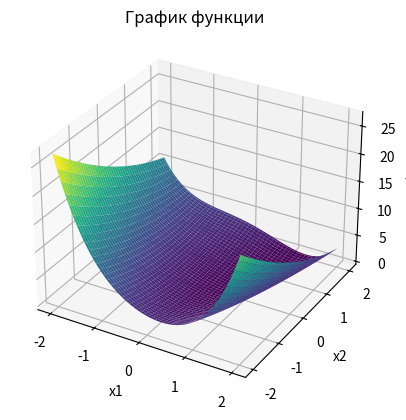

This figure's Python source:
import numpy as np
import matplotlib.pyplot as plt


def f2(x):
    return 0.5 * (x[1] - x[0] ** 2) ** 2 + (1 - x[0]) ** 2


def gradient_f2(x):
    grad = np.zeros(2)
    grad[0] = -2 * (1 - x[0]) - 2 * (x[1] - x[0] ** 2) * 2 * x[0]
    grad[1] = 2 * (x[1] - x[0] ** 2)
    return grad


def marquardt_method(x0, f, gradient_f, epsilon=1e-6, max_iterations=100):
    x = x0.copy()
    lambd = 0.01  # Initial damping factor
    iteration = 0

    while np.linalg.norm(gradient_f(x)) > epsilon and iteration < max_iterations:
        gradient = gradient_f(x)
        hessian = np.zeros((2, 2))
        hessian[0, 0] = 2 + 12 * x[0] ** 2 - 4 * x[1]
        hessian[0, 1] = -4 * x[0]
        hessian[1, 0] = -4 * x[0]
        hessian[1, 1] = 2

        delta = np.linalg.solve(hessian + lambd * np.eye(2), -gradient)
        new_x = x + delta

        if f(new_x) < f(x):
            lambd *= 0.1
            x = new_x
        else:
            lambd *= 10

        iteration += 1

    return x


def start_algorithm(x1, x2):
    x0 = np.array([0.5, 0.5])

    # Выполняем метод Марквардта
    result = marquardt_method(x0, f2, gradient_f2)

    # Выводим результаты
    print("Найденные точки:")
    print("x1 =", result[0])
    print("x2 =", result[1])

    # Создаем график функции
    x1_vals = np.linspace(-2, 2, 100)
    x2_vals = np.linspace(-2, 2, 100)
    x1_mesh, x2_mesh = np.meshgrid(x1_vals, x2_vals)
    f_vals = f2([x1_mesh, x2_mesh])

    fig = plt.figure()
    ax = fig.add_subplot(111, projection='3d')
    ax.plot_surface(x1_mesh, x2_mesh, f_vals, cmap='viridis')
    ax.set_xlabel('x1')
    ax.set_ylabel('x2')
    ax.set_zlabel('f(x)')
    plt.title('График функции')
    plt.show()


def start_input():
    x1 = float(input('Введите первую точку x1: '))
    x2 = float(input('Введите вторую точку x2: '))

    start_algorithm(x1, x2)


def main():
    # Начальные точки
    x1, x2 = 0.5, 0.5

    start_algorithm(x1, x2)


if __name__ == '__main__':
    main()
